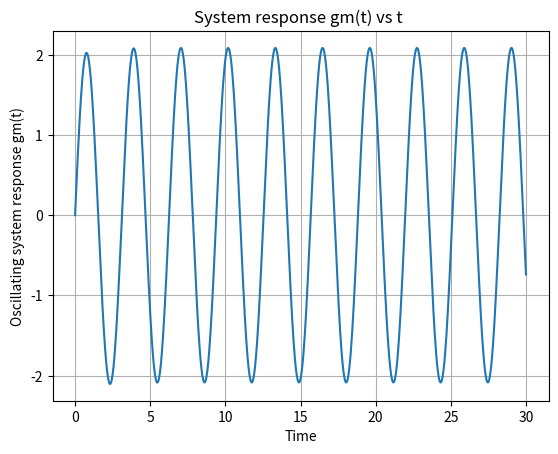

Reproduce this figure in Python.

###################################################################

# This a python code for System response Gm(t) vs t  
# By Moparthi Varun Sankar
# April 17 , 2020 
# Released under GNU GPL

###################################################################
import matplotlib.pyplot as plt
import numpy as np
import math

t = np.linspace(0, 30,1000)

y = (8.00/73.00)*np.cos(2*t) +(152.00/73.00)*np.sin(2*t) + (-8.00/73.00)*np.exp(-3*t/4)

plt.grid()
plt.title("System response gm(t) vs t ")
plt.xlabel("Time")
plt.ylabel("Oscillating system response gm(t)")
plt.plot(t,y)
plt.show()
